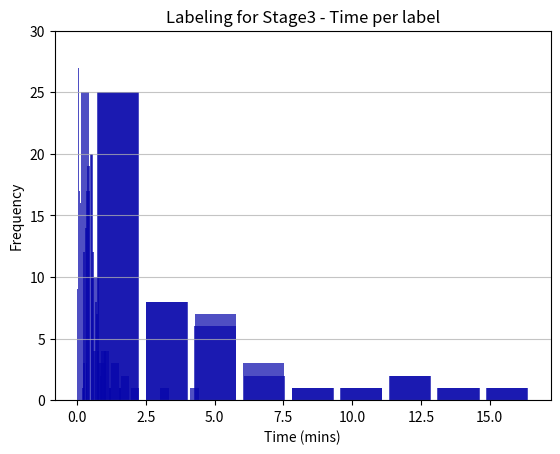

This figure's Python source:
from collections import Counter
import matplotlib.pyplot as plt
import numpy as np


# %%
def ascii_histogram(seq) -> None:
    """A horizontal frequency-table/histogram plot."""
    counted = Counter(seq)
    for k in sorted(counted):
        print('{0:5f} {1}'.format(k, '+' * counted[k]))


# %%
stage2 = (
    1.7, 7.9, 7.3, 16.5, 6.0, 3.8, 4.5, 3.3, 3.7, 12.4, 0.7, 1.0, 0.7, 0.8, 0.6, 3.4, 0.8, 4.7, 2.6, 13.8, 3.3, 1.3,
    4.3, 1.9, 5.9, 12.3, 2.3, 1.7, 1.8, 1.9, 1.7, 3.4, 2.0, 4.9, 0.7, 0.8, 4.5, 1.1, 1.1, 9.9, 2.1, 1.1, 4.2, 2.3,
    0.7, 3.7, 1.8, 1.0)

stage2b = (
    1.68, 7.90, 7.25, 16.53, 5.98, 3.83, 4.45, 3.28, 3.70, 12.37, 0.67, 1.05, 0.63, 0.75, 0.62, 3.43, 0.78, 4.72, 2.63,
    13.78, 3.33, 1.27, 4.27, 1.83, 5.87, 12.30, 2.27, 1.70, 1.80, 1.88, 1.67, 3.38, 2.02, 4.90, 0.73, 0.75, 4.52, 1.13,
    1.08, 9.93, 2.12, 1.10, 4.18, 2.35, 0.72, 3.73, 1.80, 0.95
)
stage3 = (
    0.5, 1.6, 0.7, 1.2, 0.5, 0.7, 0.4, 0.5, 0.5, 0.5, 0.7, 0.4, 0.7, 0.4, 0.6, 0.4, 0.3, 0.3, 0.4, 0.7, 0.2, 0.4, 0.4,
    0.5, 1.0, 0.6, 0.9, 0.4, 0.4, 0.5, 0.6, 0.7, 0.7, 0.8, 0.3, 0.3, 0.3, 0.5, 0.4, 0.4, 0.5, 1.0, 0.6, 0.3, 0.3, 0.6,
    0.7, 0.6, 0.5, 0.5, 0.8, 0.5, 0.6, 0.6, 0.3, 0.8, 0.5, 0.5, 0.6, 0.2, 0.5, 0.4, 0.3, 0.4, 0.4, 0.6, 1.0, 0.9, 0.3,
    0.6, 0.3, 0.5, 1.0, 0.5, 0.3, 0.4, 0.8, 0.5, 0.5, 0.4, 0.3, 0.4, 0.6, 0.4, 0.5, 0.4, 0.3, 0.2)

stage3b = (
    0.52, 1.60, 0.68, 1.15, 0.48, 0.67, 0.42, 0.47, 0.47, 0.48, 0.65, 0.40, 0.68, 0.43, 0.58, 0.37, 0.27, 0.27,
    0.38, 0.72, 0.23, 0.38, 0.40, 0.53, 1.03, 0.63, 0.93, 0.42, 0.42, 0.53, 0.58, 0.70, 0.73, 0.77, 0.30, 0.30, 0.32,
    0.50, 0.37, 0.35, 0.53, 1.02, 0.57, 0.30, 0.33, 0.58, 0.72, 0.58, 0.48, 0.53, 0.78, 0.45, 0.57, 0.57, 0.27, 0.82,
    0.53, 0.48, 0.57, 0.22, 0.48, 0.35, 0.32, 0.40, 0.40, 0.58, 0.95, 0.87, 0.28, 0.55, 0.32, 0.52, 0.98, 0.53, 0.32,
    0.35, 0.80, 0.47, 0.45, 0.40, 0.28, 0.43, 0.63, 0.43, 0.52, 0.43, 0.28, 0.25
)

# Add average and deviation

# %%
ascii_histogram(stage2)
print("---")
ascii_histogram(stage3)
# %%
n, bins, patches = plt.hist(x=stage2, bins='auto', color='#0504aa',
                            alpha=0.7, rwidth=0.85)
plt.grid(axis='y', alpha=0.75)
plt.xlabel('Time (mins)')
plt.ylabel('Frequency')
plt.title('Labeling for Stage2 - Time per image')
maxfreq = n.max()

# Set a clean upper y-axis limit.
plt.ylim(ymax=np.ceil(maxfreq / 10) * 10 if maxfreq % 10 else maxfreq + 10)

plt.show()
# %%
n, bins, patches = plt.hist(x=stage3, bins='auto', color='#0504aa',
                            alpha=0.7, rwidth=0.85)
plt.grid(axis='y', alpha=0.75)
plt.xlabel('Time (mins)')
plt.ylabel('Frequency')
plt.title('Labeling for Stage3 - Time per image')
maxfreq = n.max()

# Set a clean upper y-axis limit.
plt.ylim(ymax=np.ceil(maxfreq / 10) * 10 if maxfreq % 10 else maxfreq + 10)
plt.show()

# %%
n, bins, patches = plt.hist(x=stage2b, bins='auto', color='#0504aa',
                            alpha=0.7, rwidth=0.85)
plt.grid(axis='y', alpha=0.75)
plt.xlabel('Time (mins)')
plt.ylabel('Frequency')
plt.title('Labeling for Stage2 - Time per image - Reproduced results')
maxfreq = n.max()

# Set a clean upper y-axis limit.
plt.ylim(ymax=np.ceil(maxfreq / 10) * 10 if maxfreq % 10 else maxfreq + 10)

plt.show()

# %%
n, bins, patches = plt.hist(x=stage3b, bins='auto', color='#0504aa',
                            alpha=0.7, rwidth=0.85)
plt.grid(axis='y', alpha=0.75)
plt.xlabel('Time (mins)')
plt.ylabel('Frequency')
plt.title('Labeling for Stage3 - Time per image - Reproduced results')
maxfreq = n.max()

# Set a clean upper y-axis limit.
plt.ylim(ymax=np.ceil(maxfreq / 10) * 10 if maxfreq % 10 else maxfreq + 10)
plt.show()

# %%
stage2_labels = (
    0.42, 1.58, 1.81, 3.31, 1.50, 0.96, 4.45, 0.82, 1.23, 0.67, 0.26, 0.16, 0.25, 0.62, 1.14, 0.26, 0.59, 0.53, 1.25,
    0.56, 0.21, 0.36, 0.26, 0.53, 1.03, 0.17, 0.13, 0.18, 0.19, 0.15, 0.34, 0.22, 0.61, 0.15, 0.11, 0.75, 0.23, 0.18,
    1.99, 0.42, 0.22, 1.05, 0.34, 0.12, 0.47, 0.60, 0.24,
)

stage3_labels = (
    0.04, 0.32, 0.09, 0.38, 0.10, 0.11, 0.06, 0.09, 0.12, 0.06, 0.06, 0.03, 0.14, 0.09, 0.12, 0.12, 0.04, 0.05, 0.08,
    0.14, 0.05, 0.03, 0.06, 0.13, 0.34, 0.13, 0.19, 0.10, 0.08, 0.07, 0.05, 0.07, 0.24, 0.19, 0.10, 0.06, 0.06, 0.06,
    0.05, 0.09, 0.11, 0.34, 0.11, 0.06, 0.07, 0.10, 0.18, 0.07, 0.04, 0.11, 0.13, 0.05, 0.09, 0.09, 0.07, 0.14, 0.18,
    0.05, 0.08, 0.01, 0.16, 0.07, 0.06, 0.06, 0.07, 0.12, 0.16, 0.22, 0.04, 0.14, 0.08, 0.17, 0.16, 0.08, 0.05, 0.12,
    0.11, 0.16, 0.09, 0.07, 0.06, 0.11, 0.13, 0.11, 0.06, 0.09, 0.04, 0.04,
)

# %%
n, bins, patches = plt.hist(x=stage2_labels, bins='auto', color='#0504aa',
                            alpha=0.7, rwidth=0.85)
plt.grid(axis='y', alpha=0.75)
plt.xlabel('Time (mins)')
plt.ylabel('Frequency')
plt.title('Labeling for Stage2 - Time per label')
maxfreq = n.max()

# Set a clean upper y-axis limit.
plt.ylim(ymax=np.ceil(maxfreq / 10) * 10 if maxfreq % 10 else maxfreq + 10)

plt.show()

# %%
n, bins, patches = plt.hist(x=stage3_labels, bins='auto', color='#0504aa',
                            alpha=0.7, rwidth=0.85)
plt.grid(axis='y', alpha=0.75)
plt.xlabel('Time (mins)')
plt.ylabel('Frequency')
plt.title('Labeling for Stage3 - Time per label')
maxfreq = n.max()

# Set a clean upper y-axis limit.
plt.ylim(ymax=np.ceil(maxfreq / 10) * 10 if maxfreq % 10 else maxfreq + 10)
plt.show()
